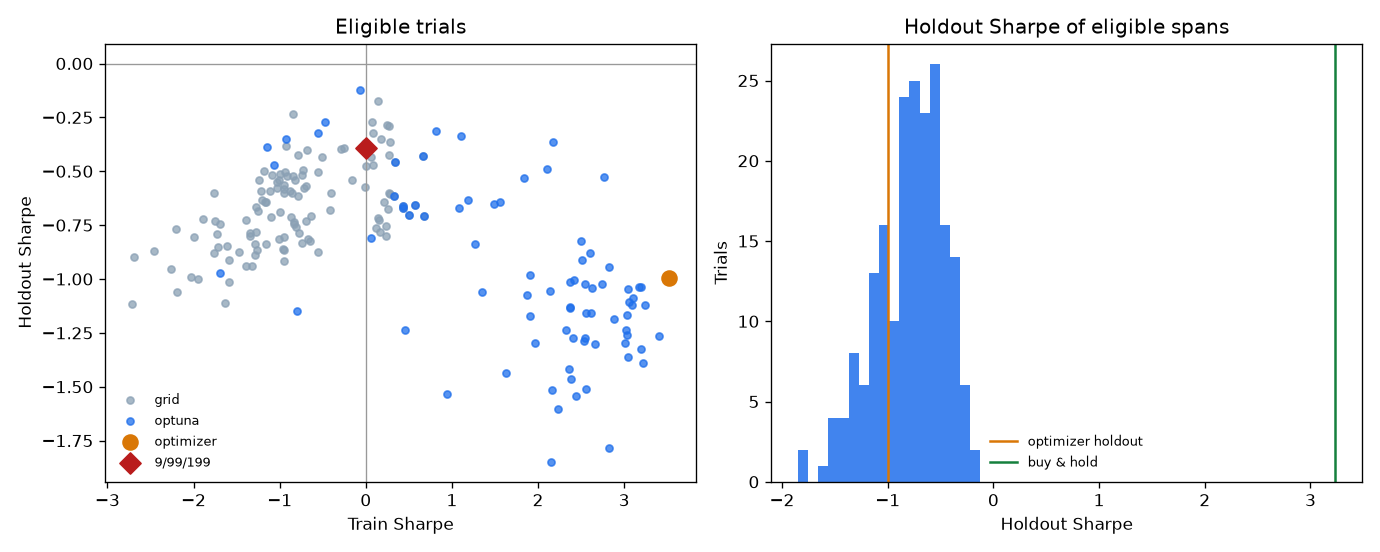

The data file committed next to this chart (first rows):
source, fast, mid, slow, macd_fast, macd_slow, macd_signal, kama_gate, is_days, is_sharpe, is_sortino, is_cagr, is_total_return, is_max_drawdown, is_calmar, is_profit_factor, is_day_win_rate, is_n_trades, is_trade_win_rate, is_avg_trade, is_exposure, oos_days, oos_sharpe, oos_sortino
grid, 5, 21, 60, 12, 26, 9, 0, 122.0, -1.947, -2.486, -0.1215, -0.0608, -0.0724, -1.678, 0.708, 0.4426, 1584, 0.3043, -0.0039, 0.6223, 123, -0.9982, -1.321
grid, 5, 21, 60, 12, 26, 9, 1, 122.0, -2.207, -2.687, -0.1097, -0.0547, -0.0636, -1.725, 0.6838, 0.4344, 1285, 0.3175, -0.0044, 0.4182, 123, -0.768, -0.9795
grid, 8, 21, 60, 12, 26, 9, 0, 122.0, -1.614, -2.109, -0.1042, -0.0519, -0.072, -1.448, 0.7488, 0.4426, 1441, 0.3033, -0.0037, 0.6542, 123, -0.8463, -1.131
grid, 8, 21, 60, 12, 26, 9, 1, 122.0, -1.763, -2.22, -0.0917, -0.0455, -0.058, -1.582, 0.7402, 0.418, 1189, 0.3204, -0.0039, 0.4436, 123, -0.5986, -0.7726
grid, 9, 21, 60, 12, 26, 9, 0, 122.0, -1.587, -2.076, -0.1031, -0.0513, -0.0714, -1.443, 0.7533, 0.4672, 1425, 0.306, -0.0037, 0.6657, 123, -0.9119, -1.216
grid, 9, 21, 60, 12, 26, 9, 1, 122.0, -1.756, -2.221, -0.0923, -0.0458, -0.0594, -1.553, 0.7427, 0.4016, 1179, 0.3189, -0.004, 0.4511, 123, -0.7297, -0.9381
grid, 12, 21, 60, 12, 26, 9, 0, 122.0, -1.286, -1.702, -0.086, -0.0426, -0.0651, -1.322, 0.7954, 0.459, 1373, 0.3015, -0.0031, 0.7014, 123, -0.8356, -1.131
grid, 12, 21, 60, 12, 26, 9, 1, 122.0, -1.391, -1.794, -0.0754, -0.0372, -0.0504, -1.496, 0.7919, 0.4262, 1143, 0.3167, -0.0033, 0.4759, 123, -0.7243, -0.9383
grid, 15, 21, 60, 12, 26, 9, 0, 122.0, -1.242, -1.66, -0.0819, -0.0405, -0.068, -1.204, 0.8056, 0.4508, 1344, 0.2954, -0.0031, 0.7313, 123, -0.5411, -0.7405
grid, 15, 21, 60, 12, 26, 9, 1, 122.0, -1.221, -1.605, -0.067, -0.033, -0.0515, -1.302, 0.8156, 0.4426, 1120, 0.3161, -0.003, 0.4986, 123, -0.5936, -0.7733
grid, 5, 34, 60, 12, 26, 9, 0, 122.0, -1.473, -1.96, -0.1032, -0.0513, -0.0737, -1.4, 0.7742, 0.4426, 1489, 0.2989, -0.0035, 0.763, 123, -0.8735, -1.163
grid, 5, 34, 60, 12, 26, 9, 1, 122.0, -1.344, -1.763, -0.0789, -0.039, -0.056, -1.409, 0.801, 0.4508, 1250, 0.3184, -0.0032, 0.5261, 123, -0.7871, -0.9992
grid, 8, 34, 60, 12, 26, 9, 0, 122.0, -1.27, -1.692, -0.0883, -0.0438, -0.0709, -1.245, 0.8017, 0.459, 1393, 0.29, -0.0032, 0.7884, 123, -0.6657, -0.8996
grid, 8, 34, 60, 12, 26, 9, 1, 122.0, -1.254, -1.647, -0.0737, -0.0364, -0.0544, -1.354, 0.8135, 0.4426, 1181, 0.3091, -0.0031, 0.544, 123, -0.6836, -0.8813
grid, 9, 34, 60, 12, 26, 9, 0, 122.0, -1.168, -1.562, -0.0813, -0.0402, -0.0715, -1.137, 0.8167, 0.4508, 1378, 0.291, -0.003, 0.7964, 123, -0.6413, -0.865
grid, 9, 34, 60, 12, 26, 9, 1, 122.0, -1.2, -1.588, -0.0707, -0.0349, -0.057, -1.241, 0.8214, 0.4426, 1167, 0.3068, -0.003, 0.5496, 123, -0.6333, -0.8182
grid, 12, 34, 60, 12, 26, 9, 0, 122.0, -0.9939, -1.341, -0.0702, -0.0346, -0.0735, -0.9553, 0.8412, 0.4672, 1331, 0.2847, -0.0026, 0.8091, 123, -0.5118, -0.6991
grid, 12, 34, 60, 12, 26, 9, 1, 122.0, -0.8218, -1.111, -0.0499, -0.0245, -0.0547, -0.9135, 0.8719, 0.4344, 1128, 0.3112, -0.0022, 0.5603, 123, -0.5421, -0.7006
grid, 15, 34, 60, 12, 26, 9, 0, 122.0, -0.8051, -1.113, -0.0577, -0.0283, -0.0743, -0.7767, 0.8708, 0.4918, 1280, 0.2797, -0.0022, 0.8066, 123, -0.7565, -1.019
grid, 15, 34, 60, 12, 26, 9, 1, 122.0, -0.6991, -0.9606, -0.0434, -0.0212, -0.0577, -0.7512, 0.8908, 0.459, 1098, 0.3078, -0.0019, 0.5639, 123, -0.7297, -0.9333
grid, 5, 50, 60, 12, 26, 9, 0, 122.0, -1.155, -1.564, -0.0829, -0.041, -0.0746, -1.111, 0.8199, 0.4508, 1385, 0.278, -0.003, 0.8436, 123, -0.6407, -0.8524
grid, 5, 50, 60, 12, 26, 9, 1, 122.0, -1.084, -1.459, -0.0679, -0.0335, -0.059, -1.151, 0.8367, 0.418, 1186, 0.301, -0.0028, 0.5943, 123, -0.5186, -0.6619
grid, 8, 50, 60, 12, 26, 9, 0, 122.0, -1.117, -1.519, -0.0806, -0.0399, -0.0784, -1.028, 0.8265, 0.4508, 1362, 0.2768, -0.003, 0.8488, 123, -0.5927, -0.7985
grid, 8, 50, 60, 12, 26, 9, 1, 122.0, -0.9522, -1.286, -0.0605, -0.0298, -0.0604, -1.002, 0.8558, 0.4262, 1171, 0.3015, -0.0025, 0.5989, 123, -0.6, -0.7639
grid, 9, 50, 60, 12, 26, 9, 0, 122.0, -1.027, -1.406, -0.0751, -0.0371, -0.0784, -0.9579, 0.8384, 0.4344, 1351, 0.2768, -0.0028, 0.8451, 123, -0.576, -0.7785
grid, 9, 50, 60, 12, 26, 9, 1, 122.0, -0.8531, -1.158, -0.0549, -0.027, -0.0603, -0.9106, 0.8691, 0.4262, 1164, 0.3015, -0.0023, 0.5976, 123, -0.6013, -0.7668
grid, 12, 50, 60, 12, 26, 9, 0, 122.0, -1.031, -1.418, -0.074, -0.0365, -0.0812, -0.9108, 0.8364, 0.4262, 1292, 0.2724, -0.0029, 0.8243, 123, -0.5494, -0.7442
grid, 12, 50, 60, 12, 26, 9, 1, 122.0, -0.8794, -1.197, -0.0561, -0.0276, -0.064, -0.8768, 0.8642, 0.4344, 1139, 0.2968, -0.0024, 0.5888, 123, -0.5909, -0.7551
grid, 15, 50, 60, 12, 26, 9, 0, 122.0, -1.185, -1.613, -0.0827, -0.0409, -0.0872, -0.9482, 0.8163, 0.4344, 1215, 0.2733, -0.0034, 0.7961, 123, -0.4998, -0.6829
grid, 15, 50, 60, 12, 26, 9, 1, 122.0, -0.948, -1.298, -0.0601, -0.0296, -0.0659, -0.9113, 0.8538, 0.418, 1095, 0.2932, -0.0027, 0.5758, 123, -0.5843, -0.7517
grid, 5, 21, 90, 12, 26, 9, 0, 92.0, -2.028, -2.515, -0.1262, -0.048, -0.0594, -2.124, 0.6976, 0.4565, 1128, 0.2872, -0.0044, 0.5412, 123, -0.9895, -1.266
grid, 5, 21, 90, 12, 26, 9, 1, 92.0, -2.715, -3.209, -0.1414, -0.0541, -0.0563, -2.511, 0.6255, 0.4565, 957.0, 0.2957, -0.0058, 0.4049, 123, -1.114, -1.38
grid, 8, 21, 90, 12, 26, 9, 0, 92.0, -1.726, -2.197, -0.1107, -0.0419, -0.0563, -1.969, 0.7361, 0.4457, 1025, 0.2976, -0.0042, 0.5722, 123, -0.7896, -1.026
grid, 8, 21, 90, 12, 26, 9, 1, 92.0, -2.264, -2.76, -0.1232, -0.0469, -0.0506, -2.434, 0.6804, 0.4565, 881.0, 0.3076, -0.0054, 0.4313, 123, -0.9531, -1.199
grid, 9, 21, 90, 12, 26, 9, 0, 92.0, -1.717, -2.184, -0.1108, -0.042, -0.0567, -1.954, 0.7383, 0.4674, 1014, 0.2949, -0.0042, 0.5817, 123, -0.8492, -1.1
grid, 9, 21, 90, 12, 26, 9, 1, 92.0, -2.19, -2.683, -0.1208, -0.0459, -0.0498, -2.428, 0.6904, 0.4239, 873.0, 0.3024, -0.0054, 0.4379, 123, -1.058, -1.327
grid, 12, 21, 90, 12, 26, 9, 0, 92.0, -1.258, -1.634, -0.0857, -0.0322, -0.0549, -1.56, 0.8029, 0.4783, 969.0, 0.2931, -0.0034, 0.616, 123, -0.867, -1.126
grid, 12, 21, 90, 12, 26, 9, 1, 92.0, -1.635, -2.061, -0.0948, -0.0357, -0.0443, -2.139, 0.7615, 0.4348, 833.0, 0.3001, -0.0044, 0.4639, 123, -1.114, -1.401
grid, 15, 21, 90, 12, 26, 9, 0, 92.0, -1.013, -1.334, -0.0686, -0.0256, -0.054, -1.269, 0.8402, 0.4891, 945.0, 0.2815, -0.0027, 0.6454, 123, -0.5405, -0.7135
grid, 15, 21, 90, 12, 26, 9, 1, 92.0, -1.323, -1.7, -0.0773, -0.029, -0.0411, -1.884, 0.8042, 0.4457, 814.0, 0.2924, -0.0036, 0.4871, 123, -0.9419, -1.197
grid, 5, 34, 90, 12, 26, 9, 0, 92.0, -1.347, -1.754, -0.0962, -0.0363, -0.056, -1.72, 0.7927, 0.4674, 1062, 0.2844, -0.0035, 0.6678, 123, -0.7984, -1.031
grid, 5, 34, 90, 12, 26, 9, 1, 92.0, -1.586, -2.015, -0.0977, -0.0368, -0.0426, -2.292, 0.7704, 0.4457, 918.0, 0.2996, -0.0041, 0.5074, 123, -1.013, -1.26
grid, 8, 34, 90, 12, 26, 9, 0, 92.0, -0.9448, -1.251, -0.0695, -0.026, -0.0568, -1.225, 0.8502, 0.4674, 986.0, 0.2799, -0.0026, 0.6936, 123, -0.5652, -0.7443
grid, 8, 34, 90, 12, 26, 9, 1, 92.0, -1.284, -1.663, -0.0812, -0.0304, -0.0429, -1.893, 0.8112, 0.4457, 864.0, 0.2917, -0.0036, 0.527, 123, -0.8902, -1.128
grid, 9, 34, 90, 12, 26, 9, 0, 92.0, -0.7434, -0.9915, -0.0556, -0.0207, -0.0564, -0.985, 0.8795, 0.4674, 968.0, 0.2841, -0.0021, 0.7025, 123, -0.5178, -0.6823
grid, 9, 34, 90, 12, 26, 9, 1, 92.0, -1.158, -1.516, -0.0737, -0.0276, -0.0443, -1.664, 0.8287, 0.4457, 848.0, 0.2901, -0.0033, 0.5333, 123, -0.8356, -1.062
grid, 12, 34, 90, 12, 26, 9, 0, 92.0, -0.6867, -0.9255, -0.0517, -0.0192, -0.0595, -0.8684, 0.8871, 0.4457, 916.0, 0.2729, -0.0021, 0.7166, 123, -0.4011, -0.5356
grid, 12, 34, 90, 12, 26, 9, 1, 92.0, -0.8319, -1.117, -0.0543, -0.0202, -0.0441, -1.232, 0.8722, 0.4348, 802.0, 0.2905, -0.0025, 0.5455, 123, -0.735, -0.9371
grid, 15, 34, 90, 12, 26, 9, 0, 92.0, -0.4083, -0.5663, -0.0323, -0.0119, -0.0567, -0.5691, 0.9317, 0.4457, 870.0, 0.2747, -0.0014, 0.7155, 123, -0.5987, -0.7947
grid, 15, 34, 90, 12, 26, 9, 1, 92.0, -0.5512, -0.7596, -0.0374, -0.0138, -0.0425, -0.8802, 0.9135, 0.4565, 771.0, 0.2931, -0.0018, 0.55, 123, -0.8726, -1.109
grid, 5, 50, 90, 12, 26, 9, 0, 92.0, -0.9126, -1.229, -0.0695, -0.026, -0.0583, -1.193, 0.8538, 0.4239, 976.0, 0.2797, -0.0027, 0.7455, 123, -0.5209, -0.6772
grid, 5, 50, 90, 12, 26, 9, 1, 92.0, -1.103, -1.467, -0.0735, -0.0275, -0.0442, -1.664, 0.8342, 0.4348, 854.0, 0.2904, -0.0032, 0.5742, 123, -0.7113, -0.8939
grid, 8, 50, 90, 12, 26, 9, 0, 92.0, -0.7907, -1.077, -0.0615, -0.0229, -0.0614, -1.002, 0.8738, 0.413, 943.0, 0.2778, -0.0024, 0.7582, 123, -0.4257, -0.5636
grid, 8, 50, 90, 12, 26, 9, 1, 92.0, -0.8686, -1.175, -0.0595, -0.0222, -0.0452, -1.317, 0.8675, 0.4239, 831.0, 0.2972, -0.0027, 0.5842, 123, -0.7108, -0.8994
grid, 9, 50, 90, 12, 26, 9, 0, 92.0, -0.7269, -0.9958, -0.0575, -0.0214, -0.0614, -0.9373, 0.8823, 0.413, 934.0, 0.2752, -0.0023, 0.7574, 123, -0.4923, -0.6496
grid, 9, 50, 90, 12, 26, 9, 1, 92.0, -0.7725, -1.051, -0.0539, -0.02, -0.0456, -1.181, 0.8808, 0.4239, 824.0, 0.2949, -0.0024, 0.5843, 123, -0.7883, -0.9954
grid, 12, 50, 90, 12, 26, 9, 0, 92.0, -0.7119, -0.9779, -0.0562, -0.0209, -0.0642, -0.8759, 0.884, 0.4457, 893.0, 0.2744, -0.0023, 0.7468, 123, -0.5755, -0.7592
grid, 12, 50, 90, 12, 26, 9, 1, 92.0, -0.7401, -1.013, -0.0517, -0.0192, -0.0468, -1.105, 0.8851, 0.4348, 794.0, 0.2935, -0.0024, 0.5791, 123, -0.8311, -1.051
grid, 15, 50, 90, 12, 26, 9, 0, 92.0, -0.6991, -0.9655, -0.0553, -0.0205, -0.0645, -0.8572, 0.886, 0.4457, 853.0, 0.279, -0.0024, 0.7304, 123, -0.567, -0.7524
grid, 15, 50, 90, 12, 26, 9, 1, 92.0, -0.6524, -0.9014, -0.0459, -0.017, -0.0461, -0.9957, 0.8981, 0.4348, 763.0, 0.2975, -0.0022, 0.569, 123, -0.8222, -1.046
... 142 more rows
